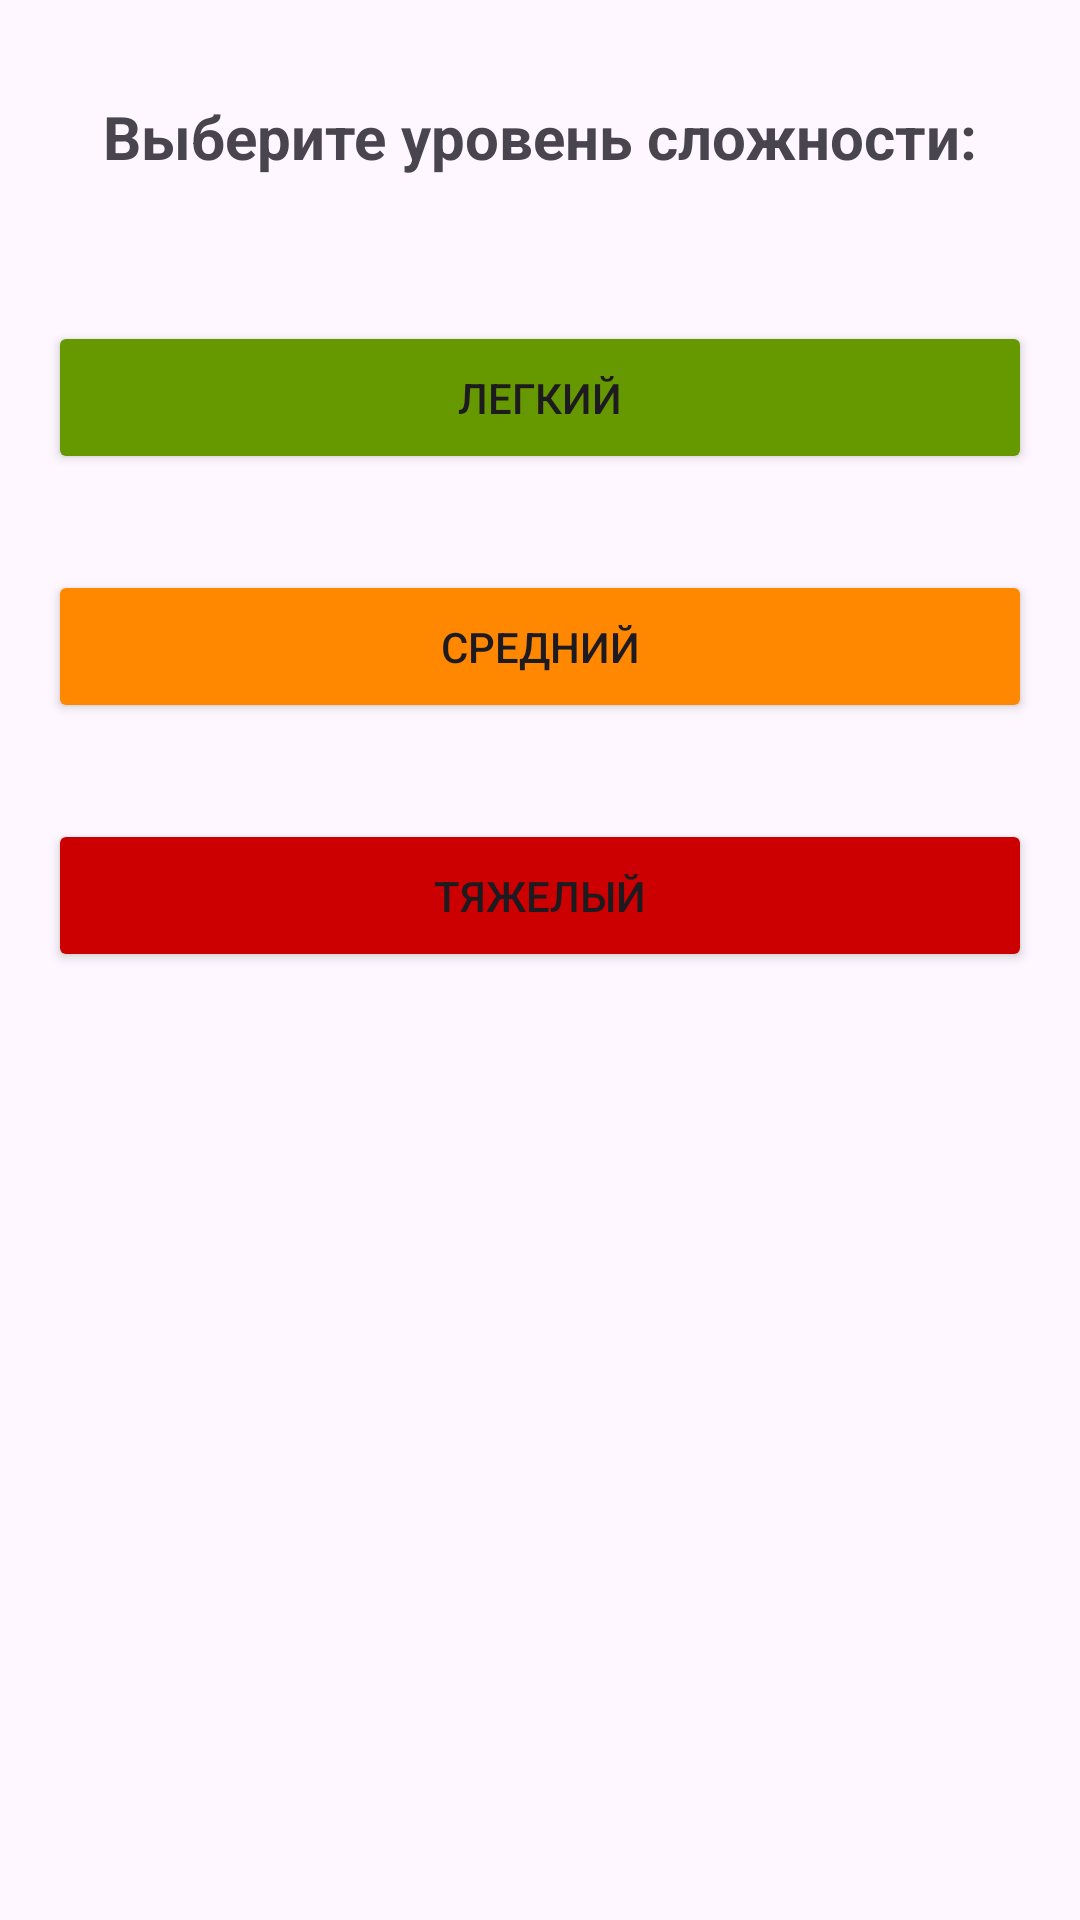

Here is an Android app screen rendered from its layout file. Give the layout XML and the strings, colors and styles it references.
<!-- AndroidManifest.xml: application theme Theme.GameTaskforHeadsAndHands -->
<!-- res/layout/activity_choose_level.xml -->
<?xml version="1.0" encoding="utf-8"?>
<ScrollView xmlns:android="http://schemas.android.com/apk/res/android"
    xmlns:app="http://schemas.android.com/apk/res-auto"
    xmlns:tools="http://schemas.android.com/tools"
    android:layout_width="match_parent"
    android:layout_height="match_parent"
    android:background="@drawable/backmenu">

    <LinearLayout
        android:layout_width="match_parent"
        android:layout_height="wrap_content"
        android:orientation="vertical"
        tools:context=".presentation.ChooseLevelActivity">

        <TextView
            android:id="@+id/textView3"
            style="@style/ButtonLevel"
            android:text="@string/сhoose_level"
            android:gravity="center"
            android:textStyle="bold"
            android:textSize="20sp"/>

        <Button
            android:id="@+id/buttonEasy"
            style="@style/ButtonLevel"
            android:text="@string/buttonEasy"
            android:backgroundTint="@android:color/holo_green_dark"/>

        <Button
            android:id="@+id/buttonMedium"
            style="@style/ButtonLevel"
            android:text="@string/buttonMedium"
            android:backgroundTint="@android:color/holo_orange_dark"
 />

        <Button
            android:id="@+id/buttonHard"
            style="@style/ButtonLevel"
            android:text="@string/buttonHard"
            android:backgroundTint="@android:color/holo_red_dark"
  />

    </LinearLayout>
</ScrollView>
<!-- resources referenced by this layout -->
<resources>
  <string name="buttonEasy">Легкий</string>
  <string name="buttonHard">Тяжелый</string>
  <string name="buttonMedium">Средний</string>
  <style name="ButtonLevel">
          <item name="android:layout_width">match_parent</item>
          <item name="android:layout_height">wrap_content</item>
          <item name="android:layout_margin">16dp</item>
          <item name="android:padding">16dp</item>
          <item name="android:textSize">14sp</item>
      </style>
  <style name="Theme.GameTaskforHeadsAndHands" parent="Base.Theme.GameTaskforHeadsAndHands" />
  <style name="Base.Theme.GameTaskforHeadsAndHands" parent="Theme.Material3.DayNight.NoActionBar">
          
          
          <item name="colorPrimary">#CDD66101</item>
      </style>
</resources>
